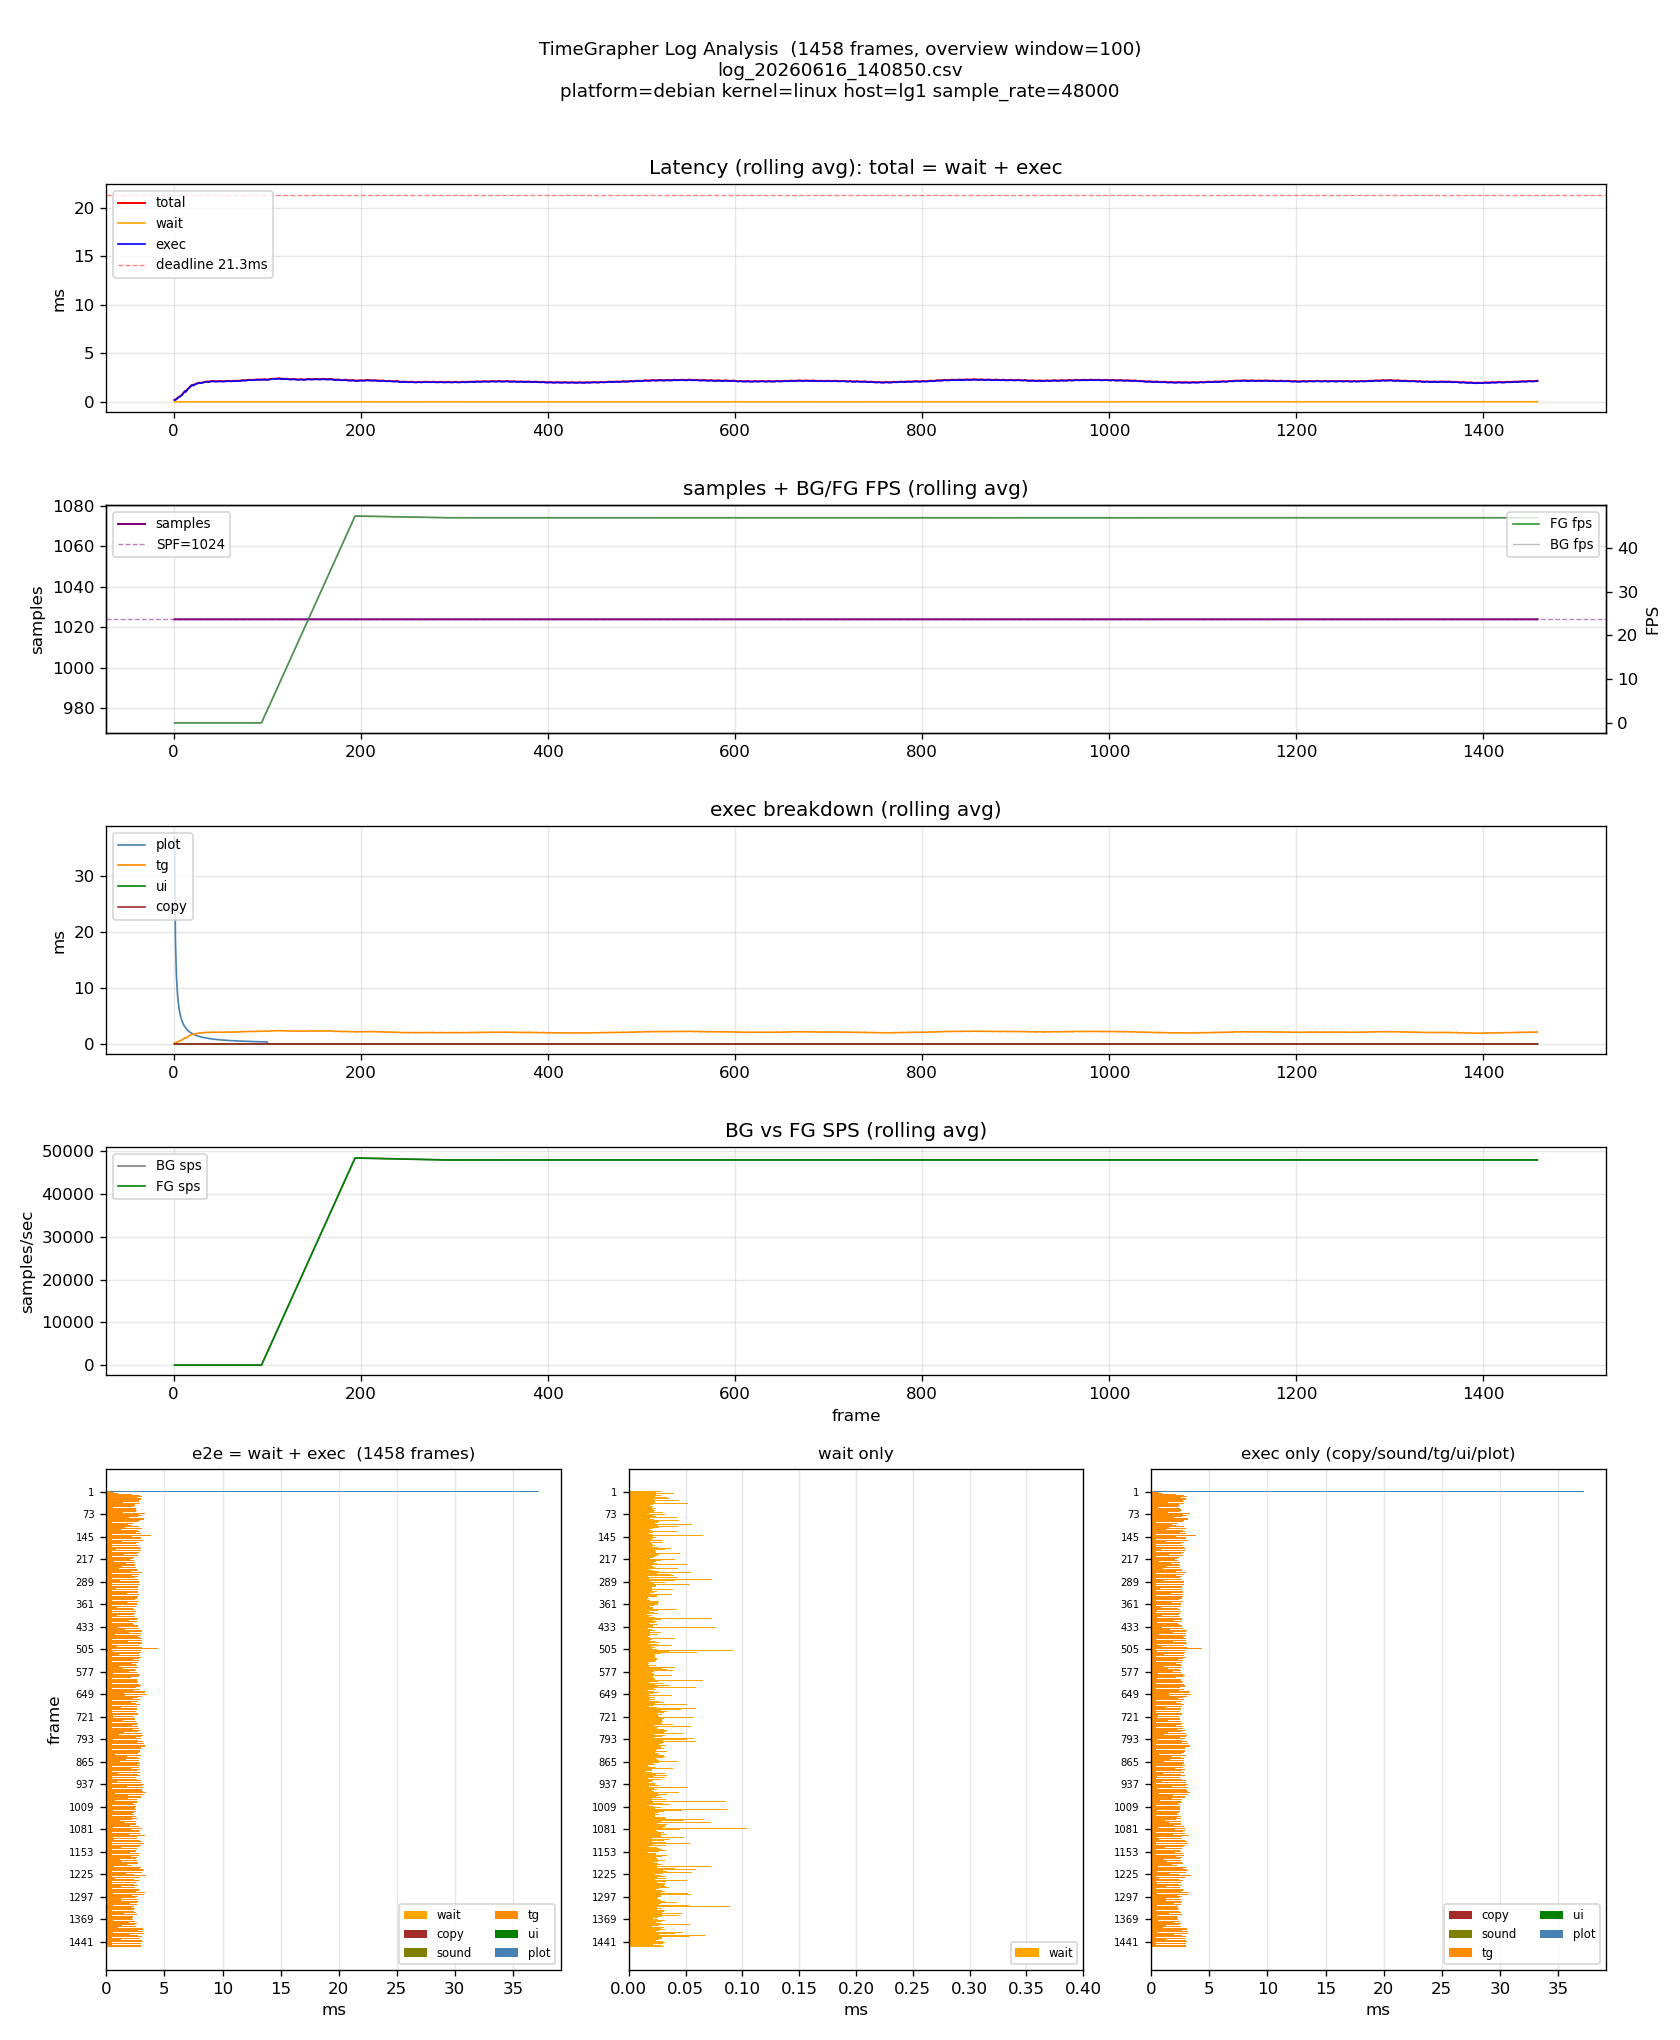

The data file committed next to this chart (first rows):
# platform=debian kernel=linux host=lg1 …
frame, samples, total_ms, wait_ms, exec_ms, copy_ms, sound_ms, tg_ms, ui_ms, plot_ms, bg_fps, bg_sps, bg_spf, fg_fps, fg_sps, fg_spf, replot_count, fg_wait_ms
1, 1024, 0.234, 0.028, 0.206, 0.007, 0.000, 0.198, 0.000, 37.02, 0.0, 0.0, 0.0, 0.0, 0.0, 0.0, 1, 0.216
2, 1024, 0.257, 0.024, 0.233, 0.007, 0.000, 0.224, 0.000, 0.000, 0.0, 0.0, 0.0, 0.0, 0.0, 0.0, 1, 0.180
3, 1024, 0.487, 0.023, 0.464, 0.007, 0.000, 0.455, 0.000, 0.000, 0.0, 0.0, 0.0, 0.0, 0.0, 0.0, 1, 0.655
4, 1024, 0.687, 0.024, 0.663, 0.007, 0.000, 0.655, 0.000, 0.000, 0.0, 0.0, 0.0, 0.0, 0.0, 0.0, 1, 0.851
5, 1024, 0.757, 0.024, 0.733, 0.006, 0.000, 0.725, 0.000, 0.000, 0.0, 0.0, 0.0, 0.0, 0.0, 0.0, 1, 0.906
6, 1024, 0.817, 0.024, 0.793, 0.007, 0.000, 0.783, 0.000, 0.000, 0.0, 0.0, 0.0, 0.0, 0.0, 0.0, 1, 0.913
7, 1024, 0.997, 0.040, 0.957, 0.007, 0.000, 0.948, 0.000, 0.000, 0.0, 0.0, 0.0, 0.0, 0.0, 0.0, 1, 1.083
8, 1024, 1.156, 0.022, 1.134, 0.007, 0.000, 1.124, 0.000, 0.000, 0.0, 0.0, 0.0, 0.0, 0.0, 0.0, 1, 1.075
9, 1024, 1.467, 0.024, 1.443, 0.007, 0.000, 1.434, 0.000, 0.000, 0.0, 0.0, 0.0, 0.0, 0.0, 0.0, 1, 1.041
10, 1024, 1.898, 0.023, 1.875, 0.007, 0.000, 1.866, 0.000, 0.000, 0.0, 0.0, 0.0, 0.0, 0.0, 0.0, 1, 1.214
11, 1024, 2.177, 0.024, 2.153, 0.007, 0.000, 2.144, 0.000, 0.000, 0.0, 0.0, 0.0, 0.0, 0.0, 0.0, 1, 1.193
12, 1024, 2.535, 0.024, 2.511, 0.008, 0.000, 2.502, 0.000, 0.000, 0.0, 0.0, 0.0, 0.0, 0.0, 0.0, 1, 1.172
13, 1024, 0.477, 0.025, 0.452, 0.007, 0.000, 0.443, 0.000, 0.000, 0.0, 0.0, 0.0, 0.0, 0.0, 0.0, 1, 1.214
14, 1024, 2.884, 0.028, 2.856, 0.007, 0.000, 2.846, 0.000, 0.000, 0.0, 0.0, 0.0, 0.0, 0.0, 0.0, 1, 1.253
15, 1024, 3.287, 0.037, 3.250, 0.007, 0.000, 3.241, 0.000, 0.000, 0.0, 0.0, 0.0, 0.0, 0.0, 0.0, 1, 1.366
16, 1024, 2.639, 0.025, 2.614, 0.008, 0.000, 2.602, 0.000, 0.000, 0.0, 0.0, 0.0, 0.0, 0.0, 0.0, 1, 1.466
17, 1024, 3.112, 0.023, 3.089, 0.006, 0.000, 3.078, 0.000, 0.000, 0.0, 0.0, 0.0, 0.0, 0.0, 0.0, 1, 2.015
18, 1024, 3.446, 0.035, 3.411, 0.007, 0.000, 3.398, 0.000, 0.000, 0.0, 0.0, 0.0, 0.0, 0.0, 0.0, 1, 1.561
19, 1024, 3.256, 0.029, 3.227, 0.010, 0.000, 3.213, 0.000, 0.000, 0.0, 0.0, 0.0, 0.0, 0.0, 0.0, 1, 1.582
20, 1024, 2.598, 0.034, 2.564, 0.007, 0.000, 2.555, 0.000, 0.000, 0.0, 0.0, 0.0, 0.0, 0.0, 0.0, 1, 1.517
21, 1024, 1.032, 0.038, 0.994, 0.007, 0.000, 0.984, 0.000, 0.000, 0.0, 0.0, 0.0, 0.0, 0.0, 0.0, 1, 1.642
22, 1024, 3.165, 0.038, 3.127, 0.007, 0.000, 3.117, 0.000, 0.000, 0.0, 0.0, 0.0, 0.0, 0.0, 0.0, 1, 1.594
23, 1024, 2.995, 0.036, 2.959, 0.007, 0.000, 2.950, 0.000, 0.000, 0.0, 0.0, 0.0, 0.0, 0.0, 0.0, 1, 1.611
24, 1024, 2.545, 0.018, 2.527, 0.007, 0.000, 2.518, 0.000, 0.000, 0.0, 0.0, 0.0, 0.0, 0.0, 0.0, 1, 5.282
25, 1024, 3.065, 0.035, 3.030, 0.007, 0.000, 3.020, 0.000, 0.000, 0.0, 0.0, 0.0, 0.0, 0.0, 0.0, 1, 4.384
26, 1024, 3.000, 0.022, 2.978, 0.007, 0.000, 2.970, 0.000, 0.000, 0.0, 0.0, 0.0, 0.0, 0.0, 0.0, 1, 5.213
27, 1024, 2.801, 0.025, 2.776, 0.007, 0.000, 2.768, 0.000, 0.000, 0.0, 0.0, 0.0, 0.0, 0.0, 0.0, 1, 5.657
28, 1024, 1.874, 0.025, 1.849, 0.007, 0.000, 1.840, 0.000, 0.000, 0.0, 0.0, 0.0, 0.0, 0.0, 0.0, 1, 3.412
29, 1024, 1.307, 0.025, 1.282, 0.007, 0.000, 1.274, 0.000, 0.000, 0.0, 0.0, 0.0, 0.0, 0.0, 0.0, 1, 3.151
30, 1024, 2.778, 0.044, 2.734, 0.007, 0.000, 2.722, 0.000, 0.000, 0.0, 0.0, 0.0, 0.0, 0.0, 0.0, 1, 1.914
31, 1024, 2.940, 0.054, 2.886, 0.009, 0.000, 2.873, 0.000, 0.000, 0.0, 0.0, 0.0, 0.0, 0.0, 0.0, 1, 2.045
32, 1024, 2.777, 0.029, 2.748, 0.007, 0.000, 2.738, 0.000, 0.000, 0.0, 0.0, 0.0, 0.0, 0.0, 0.0, 1, 4.425
33, 1024, 2.826, 0.023, 2.803, 0.007, 0.000, 2.794, 0.000, 0.000, 0.0, 0.0, 0.0, 0.0, 0.0, 0.0, 1, 5.517
34, 1024, 2.881, 0.024, 2.857, 0.007, 0.000, 2.849, 0.000, 0.000, 0.0, 0.0, 0.0, 0.0, 0.0, 0.0, 1, 7.855
35, 1024, 2.906, 0.024, 2.882, 0.007, 0.000, 2.874, 0.000, 0.000, 0.0, 0.0, 0.0, 0.0, 0.0, 0.0, 1, 7.494
36, 1024, 1.429, 0.023, 1.406, 0.007, 0.000, 1.397, 0.000, 0.000, 0.0, 0.0, 0.0, 0.0, 0.0, 0.0, 1, 6.055
37, 1024, 1.982, 0.065, 1.917, 0.008, 0.000, 1.907, 0.000, 0.000, 0.0, 0.0, 0.0, 0.0, 0.0, 0.0, 1, 2.323
38, 1024, 2.913, 0.036, 2.877, 0.007, 0.000, 2.869, 0.000, 0.000, 0.0, 0.0, 0.0, 0.0, 0.0, 0.0, 1, 2.303
39, 1024, 2.857, 0.052, 2.805, 0.008, 0.000, 2.792, 0.000, 0.000, 0.0, 0.0, 0.0, 0.0, 0.0, 0.0, 1, 2.528
40, 1024, 2.470, 0.021, 2.449, 0.006, 0.000, 2.441, 0.000, 0.000, 0.0, 0.0, 0.0, 0.0, 0.0, 0.0, 1, 6.264
41, 1024, 2.668, 0.021, 2.647, 0.007, 0.000, 2.639, 0.000, 0.000, 0.0, 0.0, 0.0, 0.0, 0.0, 0.0, 1, 11.42
42, 1024, 2.448, 0.021, 2.427, 0.007, 0.000, 2.418, 0.000, 0.000, 0.0, 0.0, 0.0, 0.0, 0.0, 0.0, 1, 13.6
43, 1024, 2.383, 0.021, 2.362, 0.007, 0.000, 2.354, 0.000, 0.000, 0.0, 0.0, 0.0, 0.0, 0.0, 0.0, 1, 13.23
44, 1024, 0.892, 0.022, 0.870, 0.007, 0.000, 0.862, 0.000, 0.000, 0.0, 0.0, 0.0, 0.0, 0.0, 0.0, 1, 14.04
45, 1024, 1.898, 0.021, 1.877, 0.007, 0.000, 1.869, 0.000, 0.000, 0.0, 0.0, 0.0, 0.0, 0.0, 0.0, 1, 13.24
46, 1024, 2.469, 0.019, 2.450, 0.007, 0.000, 2.442, 0.000, 0.000, 0.0, 0.0, 0.0, 0.0, 0.0, 0.0, 1, 11.92
47, 1024, 2.273, 0.022, 2.251, 0.007, 0.000, 2.243, 0.000, 0.000, 0.0, 0.0, 0.0, 0.0, 0.0, 0.0, 1, 13.21
48, 1024, 2.227, 0.021, 2.206, 0.006, 0.000, 2.196, 0.000, 0.000, 0.0, 0.0, 0.0, 0.0, 0.0, 0.0, 1, 16.11
49, 1024, 2.341, 0.021, 2.320, 0.007, 0.000, 2.311, 0.000, 0.000, 0.0, 0.0, 0.0, 0.0, 0.0, 0.0, 1, 17.29
50, 1024, 2.407, 0.033, 2.374, 0.007, 0.000, 2.365, 0.000, 0.000, 0.0, 0.0, 0.0, 0.0, 0.0, 0.0, 1, 20.11
51, 1024, 2.577, 0.042, 2.535, 0.007, 0.000, 2.526, 0.000, 0.000, 0.0, 0.0, 0.0, 0.0, 0.0, 0.0, 1, 16.62
52, 1024, 0.570, 0.020, 0.550, 0.007, 0.000, 0.542, 0.000, 0.000, 0.0, 0.0, 0.0, 0.0, 0.0, 0.0, 1, 15.36
53, 1024, 2.542, 0.020, 2.522, 0.007, 0.000, 2.514, 0.000, 0.000, 0.0, 0.0, 0.0, 0.0, 0.0, 0.0, 1, 10.97
54, 1024, 2.533, 0.023, 2.510, 0.007, 0.000, 2.501, 0.000, 0.000, 0.0, 0.0, 0.0, 0.0, 0.0, 0.0, 1, 8.406
55, 1024, 2.541, 0.023, 2.518, 0.007, 0.000, 2.510, 0.000, 0.000, 0.0, 0.0, 0.0, 0.0, 0.0, 0.0, 1, 9.142
56, 1024, 2.615, 0.022, 2.593, 0.007, 0.000, 2.585, 0.000, 0.000, 0.0, 0.0, 0.0, 0.0, 0.0, 0.0, 1, 11.16
57, 1024, 2.689, 0.021, 2.668, 0.007, 0.000, 2.660, 0.000, 0.000, 0.0, 0.0, 0.0, 0.0, 0.0, 0.0, 1, 12.86
58, 1024, 2.564, 0.021, 2.543, 0.007, 0.000, 2.534, 0.000, 0.000, 0.0, 0.0, 0.0, 0.0, 0.0, 0.0, 1, 12.29
59, 1024, 2.160, 0.020, 2.140, 0.007, 0.000, 2.132, 0.000, 0.000, 0.0, 0.0, 0.0, 0.0, 0.0, 0.0, 1, 10.85
... 1,399 more rows
